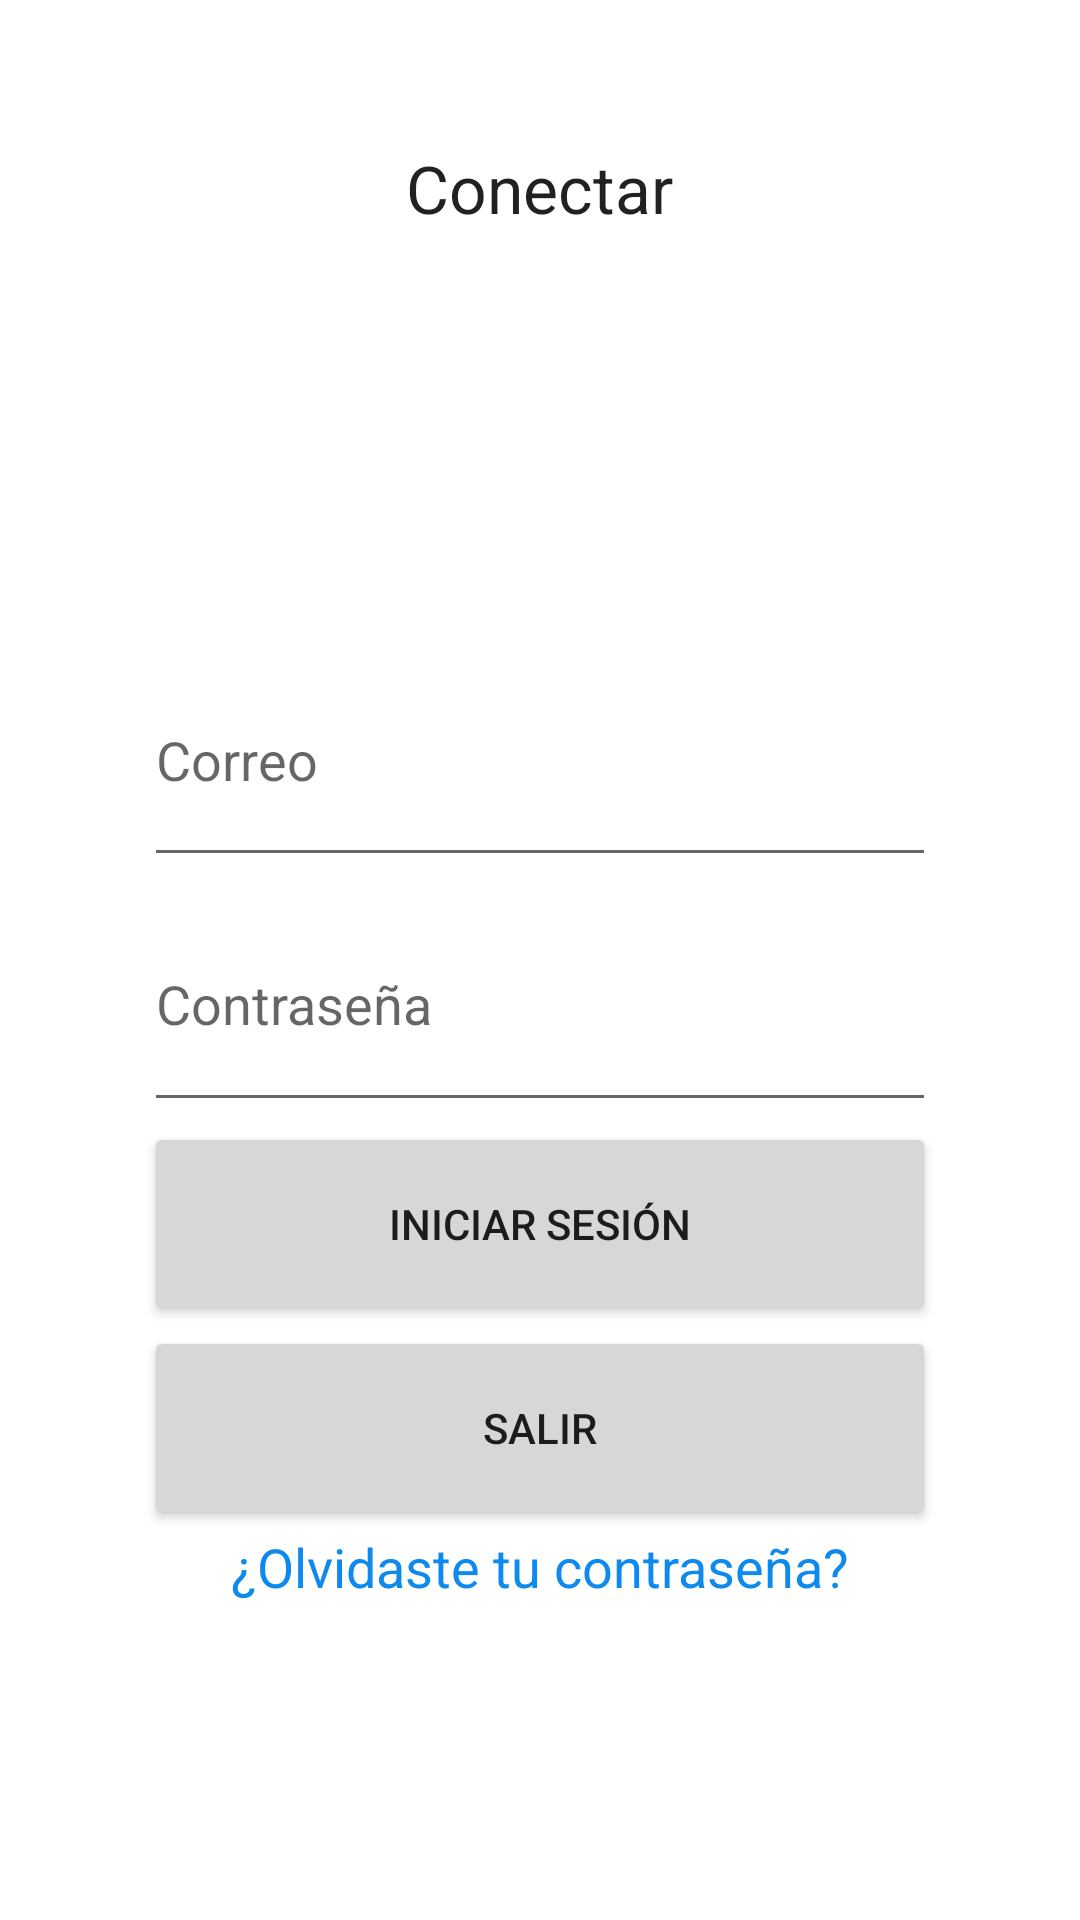

Here is an Android app screen rendered from its layout file. Give the layout XML and the strings, colors and styles it references.
<!-- AndroidManifest.xml: application theme Theme.Idiomas -->
<!-- res/layout/activity_ejemplo_linear_layout.xml -->
<?xml version="1.0" encoding="utf-8"?>
<androidx.constraintlayout.widget.ConstraintLayout xmlns:android="http://schemas.android.com/apk/res/android"
    xmlns:app="http://schemas.android.com/apk/res-auto"
    xmlns:tools="http://schemas.android.com/tools"
    android:layout_width="match_parent"
    android:layout_height="match_parent"
    tools:context=".ejemplo_linear_layout">

    <LinearLayout
        android:layout_width="match_parent"
        android:layout_height="match_parent"
        android:orientation="vertical"
        android:padding="48dp" >

        <TextView
            android:id="@+id/texto_conectar"
            android:layout_width="wrap_content"
            android:layout_height="0dp"
            android:layout_gravity="center_horizontal"
            android:layout_weight="2"
            android:text="Conectar"
            android:textAppearance="?android:attr/textAppearanceLarge" />

        <EditText
            android:id="@+id/input_usuario"
            android:layout_width="match_parent"
            android:layout_height="0dp"
            android:layout_gravity="center_horizontal"
            android:layout_weight="1"
            android:hint="Correo" />

        <EditText
            android:id="@+id/input_contrasena"
            android:layout_width="match_parent"
            android:layout_height="0dp"
            android:layout_gravity="center_horizontal"
            android:layout_weight="1"
            android:ems="10"
            android:hint="Contraseña"
            android:inputType="textPassword" />

        <Button
            android:id="@+id/boton_iniciar_sesion"
            style="?android:attr/buttonStyleSmall"
            android:layout_width="match_parent"
            android:layout_height="60dp"
            android:layout_gravity="center_horizontal"
            android:layout_weight="0.1"
            android:text="Iniciar Sesión" />

        <Button
            android:id="@+id/btnSalir"
            android:layout_width="match_parent"
            android:layout_height="60dp"
            android:text="Salir"
            android:layout_weight="0.1"
            android:layout_gravity="bottom"
            android:onClick="finalizarActividad" />

        <TextView
            android:id="@+id/texto_olvidaste_contrasena"
            android:layout_width="wrap_content"
            android:layout_height="0dp"
            android:layout_gravity="center_horizontal"
            android:layout_weight="1"
            android:text="¿Olvidaste tu contraseña?"
            android:textAppearance="?android:attr/textAppearanceMedium"
            android:textColor="#0E8AEE" />

    </LinearLayout>

</androidx.constraintlayout.widget.ConstraintLayout>
<!-- resources referenced by this layout -->
<resources>
  <style name="Theme.Idiomas" parent="Theme.MaterialComponents.DayNight.DarkActionBar">
          
          <item name="colorPrimary">@color/purple_500</item>
          <item name="colorPrimaryVariant">@color/purple_700</item>
          <item name="colorOnPrimary">@color/white</item>
          
          <item name="colorSecondary">@color/teal_200</item>
          <item name="colorSecondaryVariant">@color/teal_700</item>
          <item name="colorOnSecondary">@color/black</item>
          
          <item name="android:statusBarColor" tools:targetApi="l">?attr/colorPrimaryVariant</item>
          
      </style>
  <!-- not gathered from this repository: default colours our renderer supplied (Android Studio template values) -->
  <color name="purple_500">#FF6200EE</color>
  <color name="purple_700">#FF3700B3</color>
  <color name="teal_200">#FF03DAC5</color>
  <color name="teal_700">#FF018786</color>
  <color name="black">#FF000000</color>
  <color name="white">#FFFFFFFF</color>
</resources>
